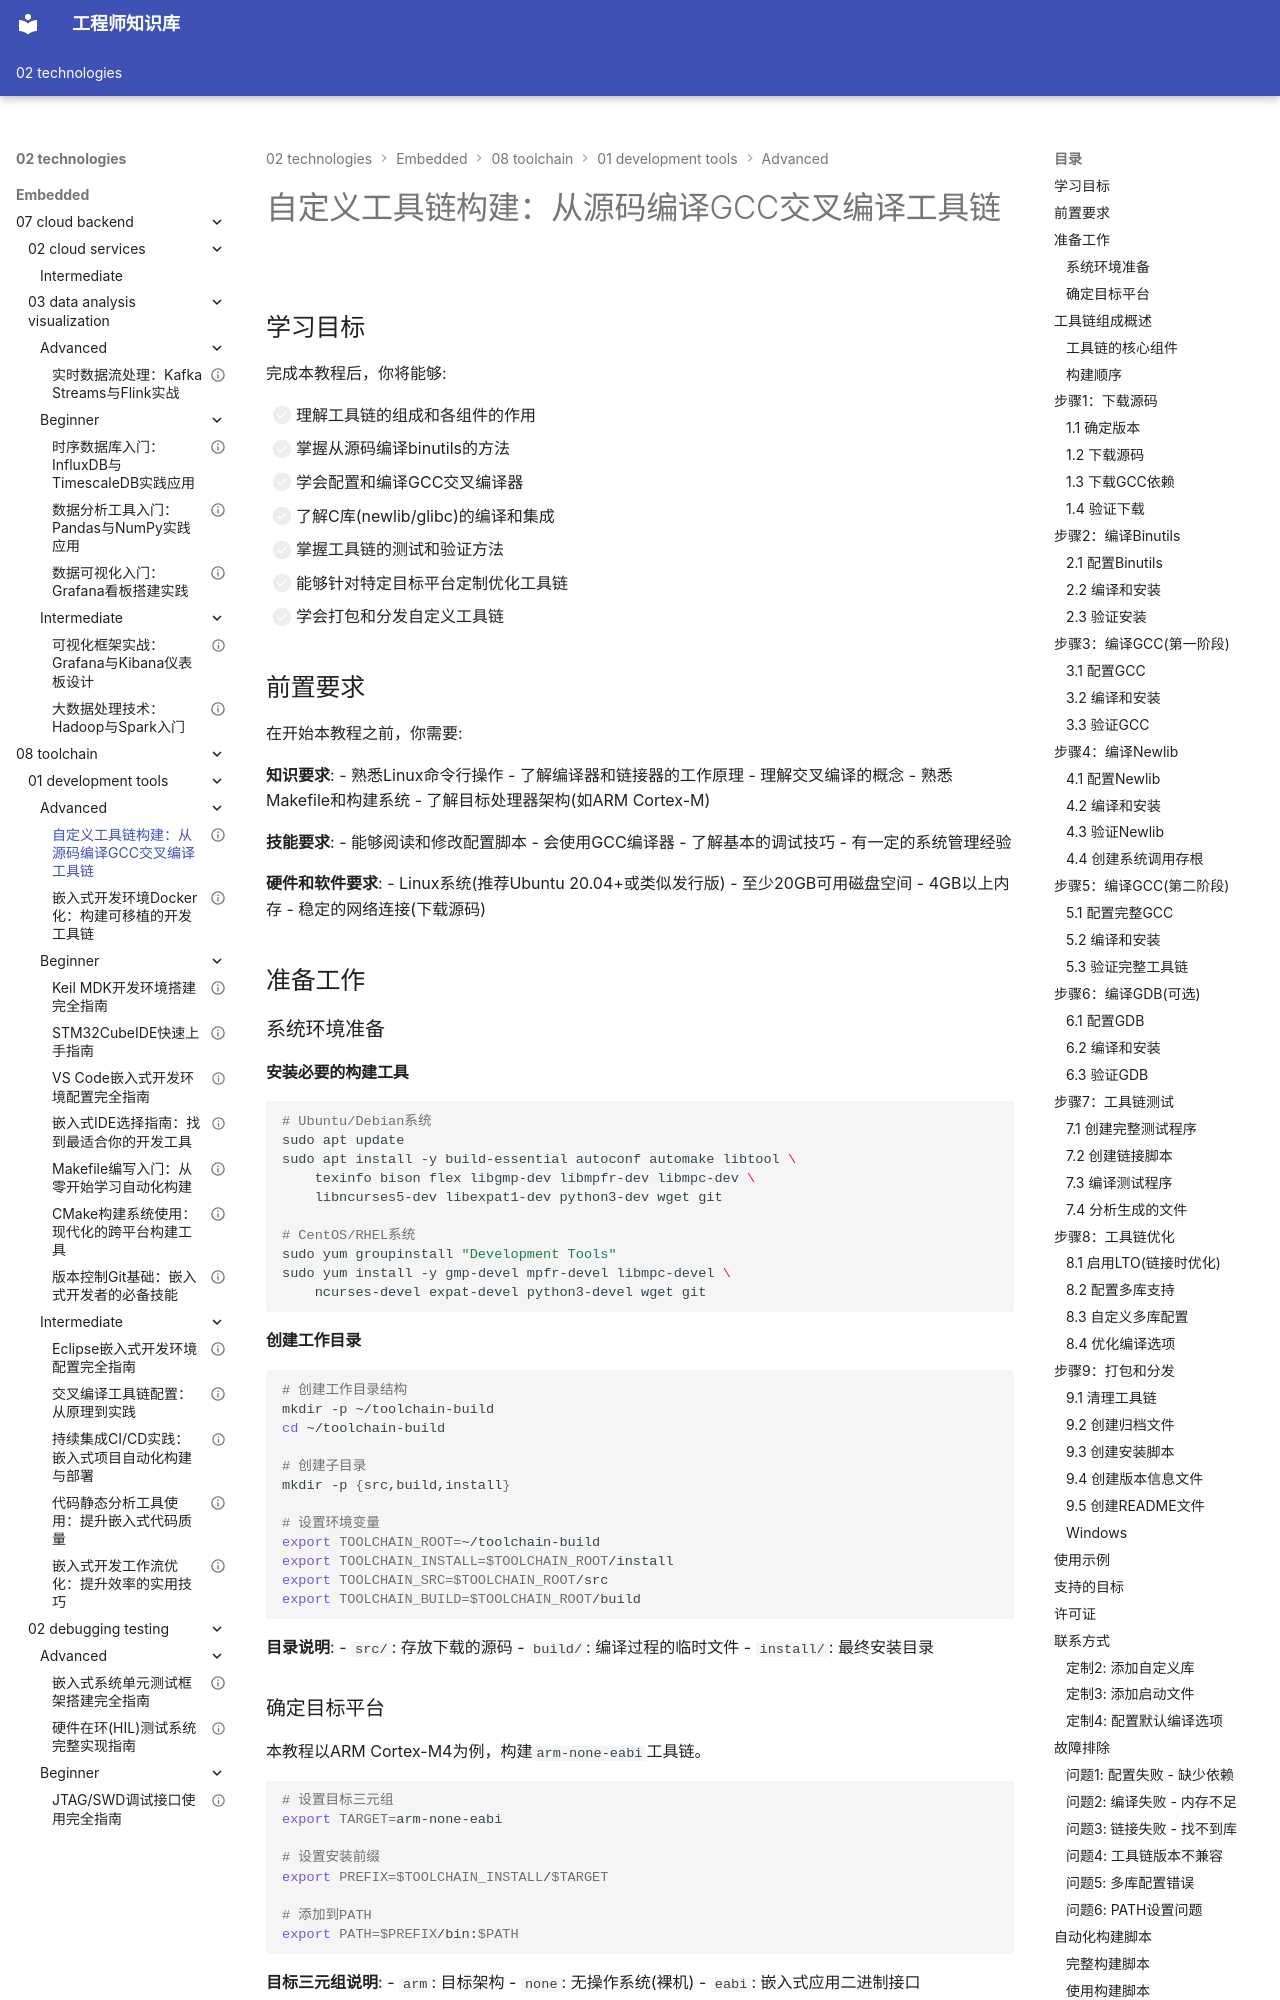

repository: Vuiora/knowledge-os · page: 02-technologies/embedded/08-toolchain/01-development-tools/advanced/01-custom-toolchain/index.html · generator: mkdocs

---
title: "自定义工具链构建：从源码编译GCC交叉编译工具链"
description: "深入讲解如何从源码编译和定制GCC交叉编译工具链，包括binutils、GCC、newlib等组件的配置、编译和优化，适合需要定制化工具链的高级开发者"
slug: "custom-toolchain-building"

# 分类信息
domain: "工具链"
module: "开发工具"
content_type: "tutorial"
skill_level: "advanced"

# 标签和关联
tags:
  - 工具链构建
  - GCC
  - 编译器
  - 交叉编译
  - binutils
  - newlib
prerequisites:
  - "cross-compilation"
  - "makefile-basics"
  - "linux-basics"
related_contents:
  - "cross-compilation"
  - "compiler-optimization"
  - "dockerized-dev-env"

# 学习信息
estimated_time: 120
difficulty_score: 5

# 作者和版本
author: "嵌入式知识平台"
author_id: "embedded-platform"
created_at: "2024-01-15"
updated_at: "2024-01-15"
version: "1.0"

# 语言和本地化
language: "zh-CN"
translations: []

# 状态和可见性
status: "published"
is_featured: true
is_premium: false

# SEO和元数据
keywords:
  - 自定义工具链
  - GCC编译
  - 交叉编译工具链
  - binutils
  - newlib
  - 工具链定制
cover_image: ""
---

# 自定义工具链构建：从源码编译GCC交叉编译工具链


## 学习目标

完成本教程后，你将能够:

- [ ] 理解工具链的组成和各组件的作用
- [ ] 掌握从源码编译binutils的方法
- [ ] 学会配置和编译GCC交叉编译器
- [ ] 了解C库(newlib/glibc)的编译和集成
- [ ] 掌握工具链的测试和验证方法
- [ ] 能够针对特定目标平台定制优化工具链
- [ ] 学会打包和分发自定义工具链

## 前置要求

在开始本教程之前，你需要:

**知识要求**:
- 熟悉Linux命令行操作
- 了解编译器和链接器的工作原理
- 理解交叉编译的概念
- 熟悉Makefile和构建系统
- 了解目标处理器架构(如ARM Cortex-M)

**技能要求**:
- 能够阅读和修改配置脚本
- 会使用GCC编译器
- 了解基本的调试技巧
- 有一定的系统管理经验

**硬件和软件要求**:
- Linux系统(推荐Ubuntu 20.04+或类似发行版)
- 至少20GB可用磁盘空间
- 4GB以上内存
- 稳定的网络连接(下载源码)


## 准备工作

### 系统环境准备
